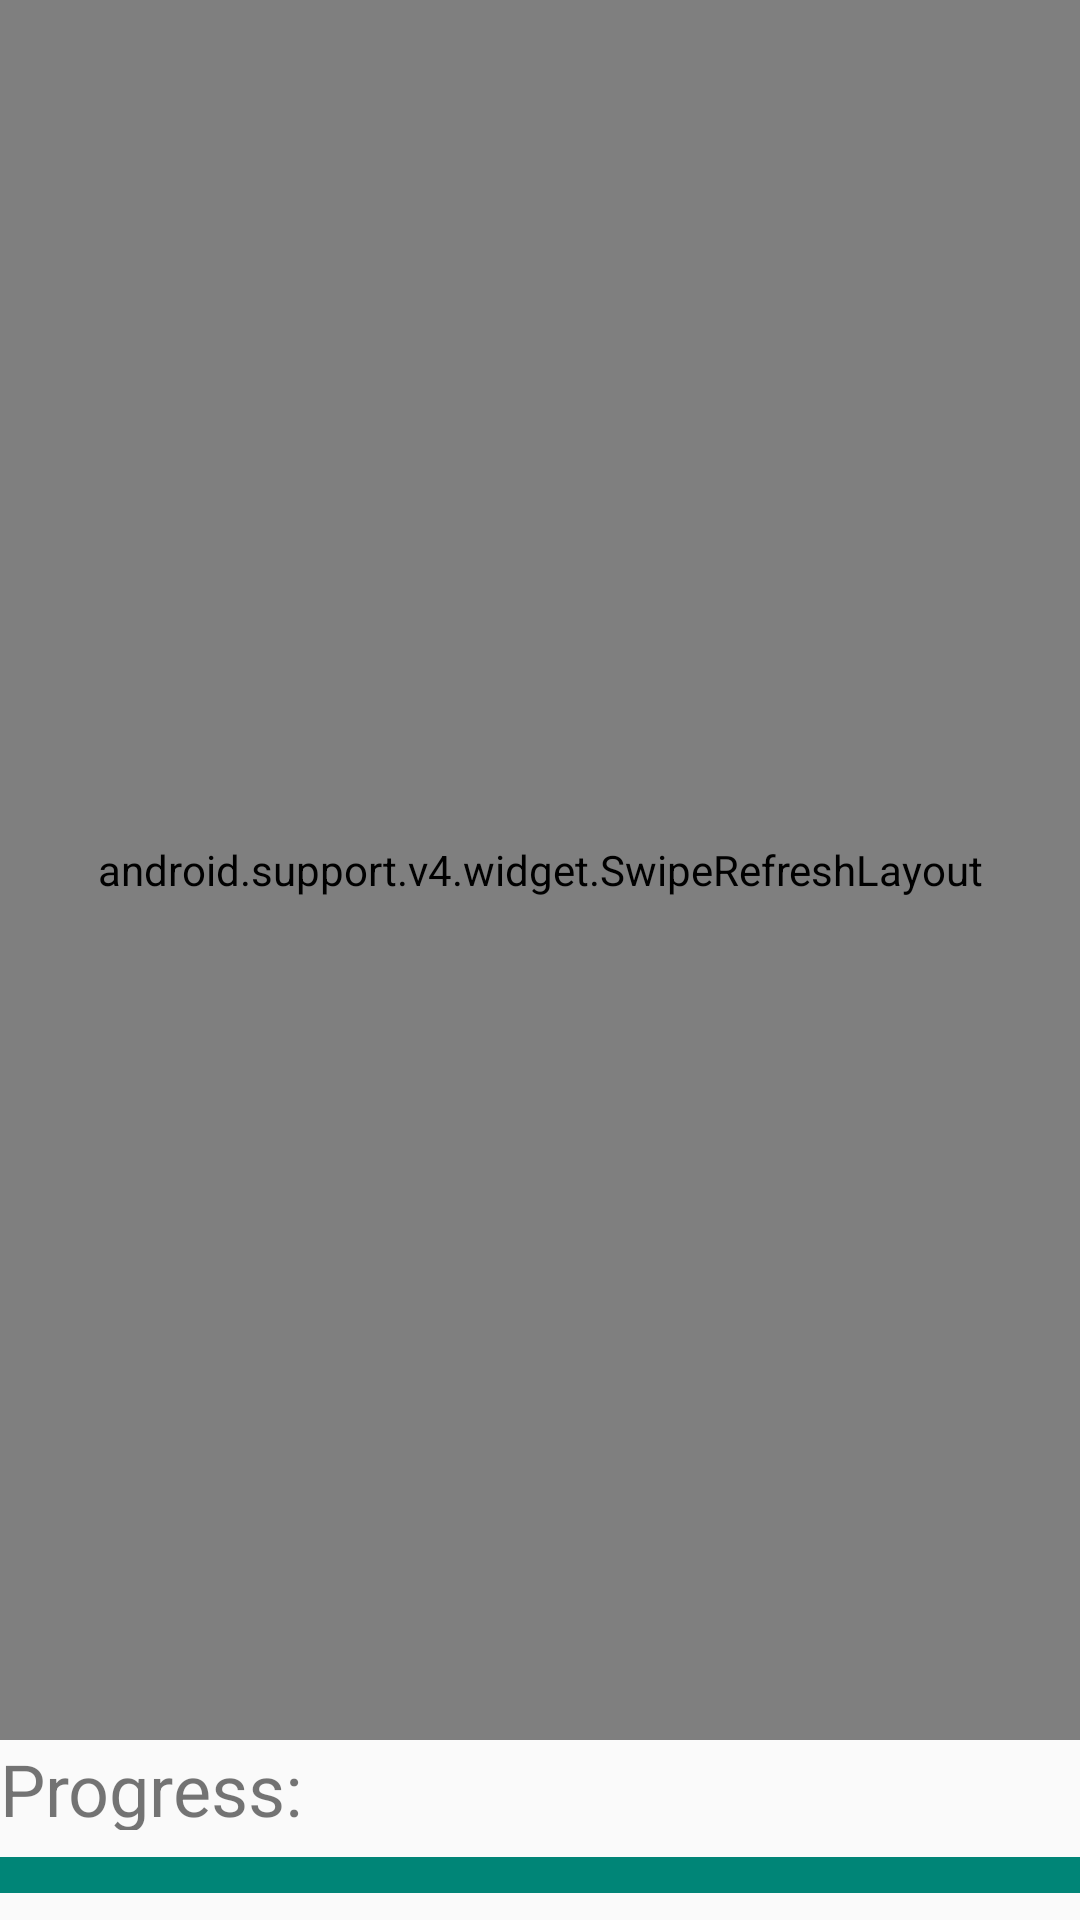

Produce the Android XML layout that renders to this screen, including the resource entries it uses.
<!-- AndroidManifest.xml: application theme Theme.AppCompat.Light.NoActionBar -->
<!-- res/layout/content_notifications.xml -->
<?xml version="1.0" encoding="utf-8"?>
<android.support.constraint.ConstraintLayout xmlns:android="http://schemas.android.com/apk/res/android"
    xmlns:app="http://schemas.android.com/apk/res-auto"
    xmlns:tools="http://schemas.android.com/tools"
    android:layout_width="match_parent"
    android:layout_height="match_parent"
    app:layout_behavior="@string/appbar_scrolling_view_behavior"
    tools:mContext="assistant.stacking.star.notifications.fragment_notifications"
    tools:showIn="@layout/activity_notifications">
    <LinearLayout android:layout_width="match_parent" android:layout_height="match_parent"

    android:orientation="vertical">
    <android.support.v4.widget.SwipeRefreshLayout
        android:id="@+id/swipe_refresh_layout"
        android:layout_width="match_parent"
        android:layout_height="0dp"
        android:layout_weight="1"

        tools:ignore="MissingConstraints">

        <android.support.v7.widget.RecyclerView
            android:id="@+id/recycler_view"
            android:layout_width="match_parent"
            android:layout_height="match_parent"
            android:scrollbars="vertical" />


    </android.support.v4.widget.SwipeRefreshLayout>
        <android.support.v7.widget.AppCompatTextView android:layout_width="match_parent" android:layout_height="30dp"
                                                     android:text="Progress:" android:textSize="24dp"
                                                    android:layout_weight="0"

        />
        <ProgressBar
                style="?android:attr/progressBarStyleHorizontal"
                android:layout_width="match_parent"
                android:scaleY="3"
                android:layout_height="30dp"
                android:layout_weight="0"
                android:id="@+id/progressBar_notifications" android:max="1" android:progress="1"/>

    </LinearLayout>



</android.support.constraint.ConstraintLayout>
<!-- res/layout/activity_notifications.xml (included above) -->
<?xml version="1.0" encoding="utf-8"?>
<android.support.design.widget.CoordinatorLayout xmlns:android="http://schemas.android.com/apk/res/android"
    xmlns:app="http://schemas.android.com/apk/res-auto"
    xmlns:tools="http://schemas.android.com/tools"
    android:layout_width="match_parent"
    android:layout_height="match_parent"
    tools:mContext="assistant.stacking.star.notifications.fragment_notifications">

    <android.support.design.widget.AppBarLayout
        android:layout_width="match_parent"
        android:layout_height="wrap_content"
        android:theme="@style/AppTheme.AppBarOverlay">

        <android.support.v7.widget.Toolbar
                android:id="@+id/toolbar_notifications"
                android:layout_width="match_parent"
                android:layout_height="50dp"
                android:background="@color/list_item_background"
                android:elevation="4dp"
                android:theme="@style/ThemeOverlay.AppCompat.ActionBar"
                app:popupTheme="@style/ThemeOverlay.AppCompat.Light"/>

    </android.support.design.widget.AppBarLayout>

    <include layout="@layout/content_notifications" />



</android.support.design.widget.CoordinatorLayout>
<!-- resources referenced by this layout -->
<resources>
  <color name="list_item_background">#AACCCCCC</color>
  <style name="AppTheme.AppBarOverlay" parent="ThemeOverlay.AppCompat.Dark.ActionBar" />
</resources>
